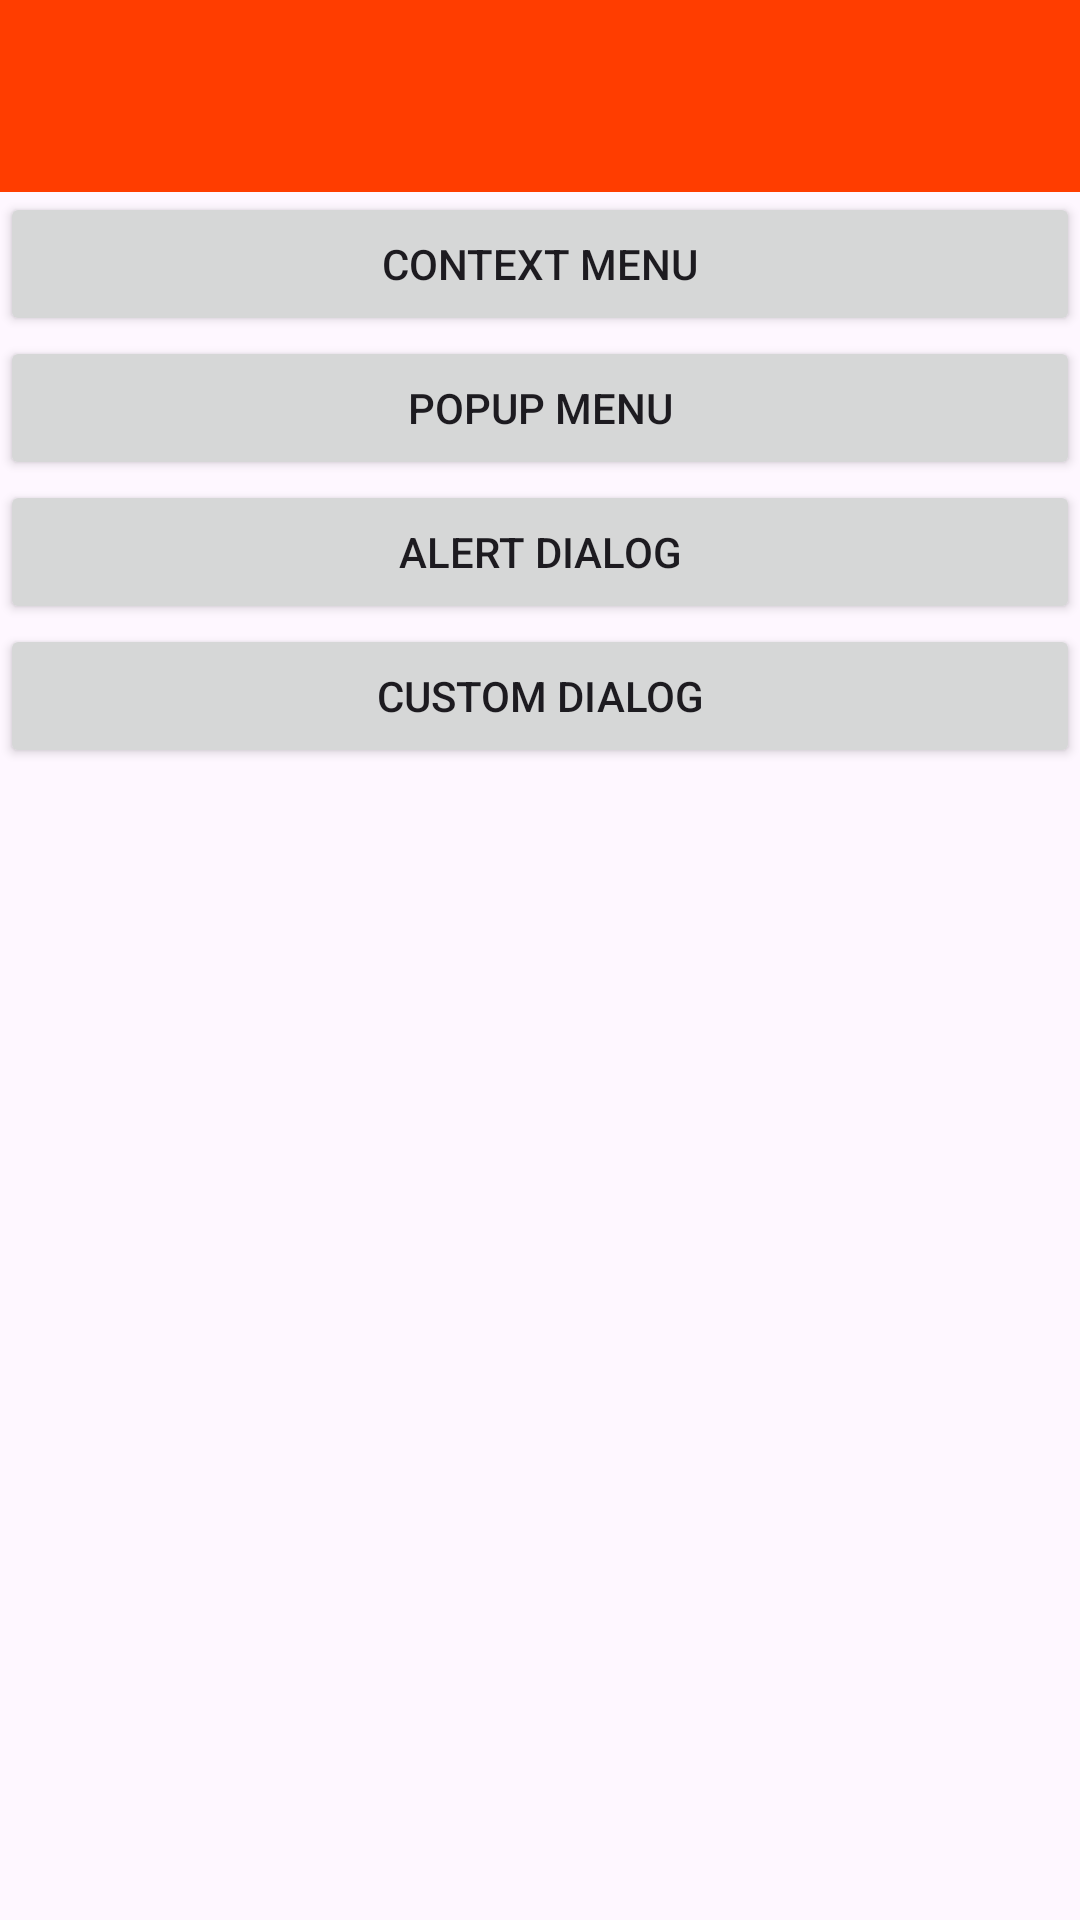

Produce the Android XML layout that renders to this screen, including the resource entries it uses.
<!-- AndroidManifest.xml: application theme Theme.B3Menus -->
<!-- res/layout/activity_main.xml -->
<?xml version="1.0" encoding="utf-8"?>
<LinearLayout
    xmlns:android="http://schemas.android.com/apk/res/android"
    xmlns:app="http://schemas.android.com/apk/res-auto"
    xmlns:tools="http://schemas.android.com/tools"
    android:id="@+id/main"
    android:layout_width="match_parent"
    android:layout_height="match_parent"
    android:orientation="vertical"
    tools:context=".MainActivity">

    <androidx.appcompat.widget.Toolbar
        android:id="@+id/toolbar"
        android:background="#FF3D00"
        app:titleTextColor="@color/white"
        android:layout_width="match_parent"
        android:layout_height="wrap_content" />

    <Button
        android:id="@+id/btnContext"
        android:layout_width="match_parent"
        android:layout_height="wrap_content"
        android:text="Context Menu"/>

    <Button
        android:id="@+id/btnPopup"
        android:layout_width="match_parent"
        android:layout_height="wrap_content"
        android:text="Popup Menu"/>

    <Button
        android:id="@+id/btnAlert"
        android:layout_width="match_parent"
        android:layout_height="wrap_content"
        android:text="Alert Dialog"/>

    <Button
        android:id="@+id/btnCustom"
        android:layout_width="match_parent"
        android:layout_height="wrap_content"
        android:text="Custom Dialog"/>

</LinearLayout>
<!-- resources referenced by this layout -->
<resources>
  <style name="Theme.B3Menus" parent="Base.Theme.B3Menus" />
  <style name="Base.Theme.B3Menus" parent="Theme.Material3.DayNight.NoActionBar">
          
          
      </style>
  <!-- not gathered from this repository: default colours our renderer supplied (Android Studio template values) -->
  <color name="white">#FFFFFFFF</color>
</resources>
